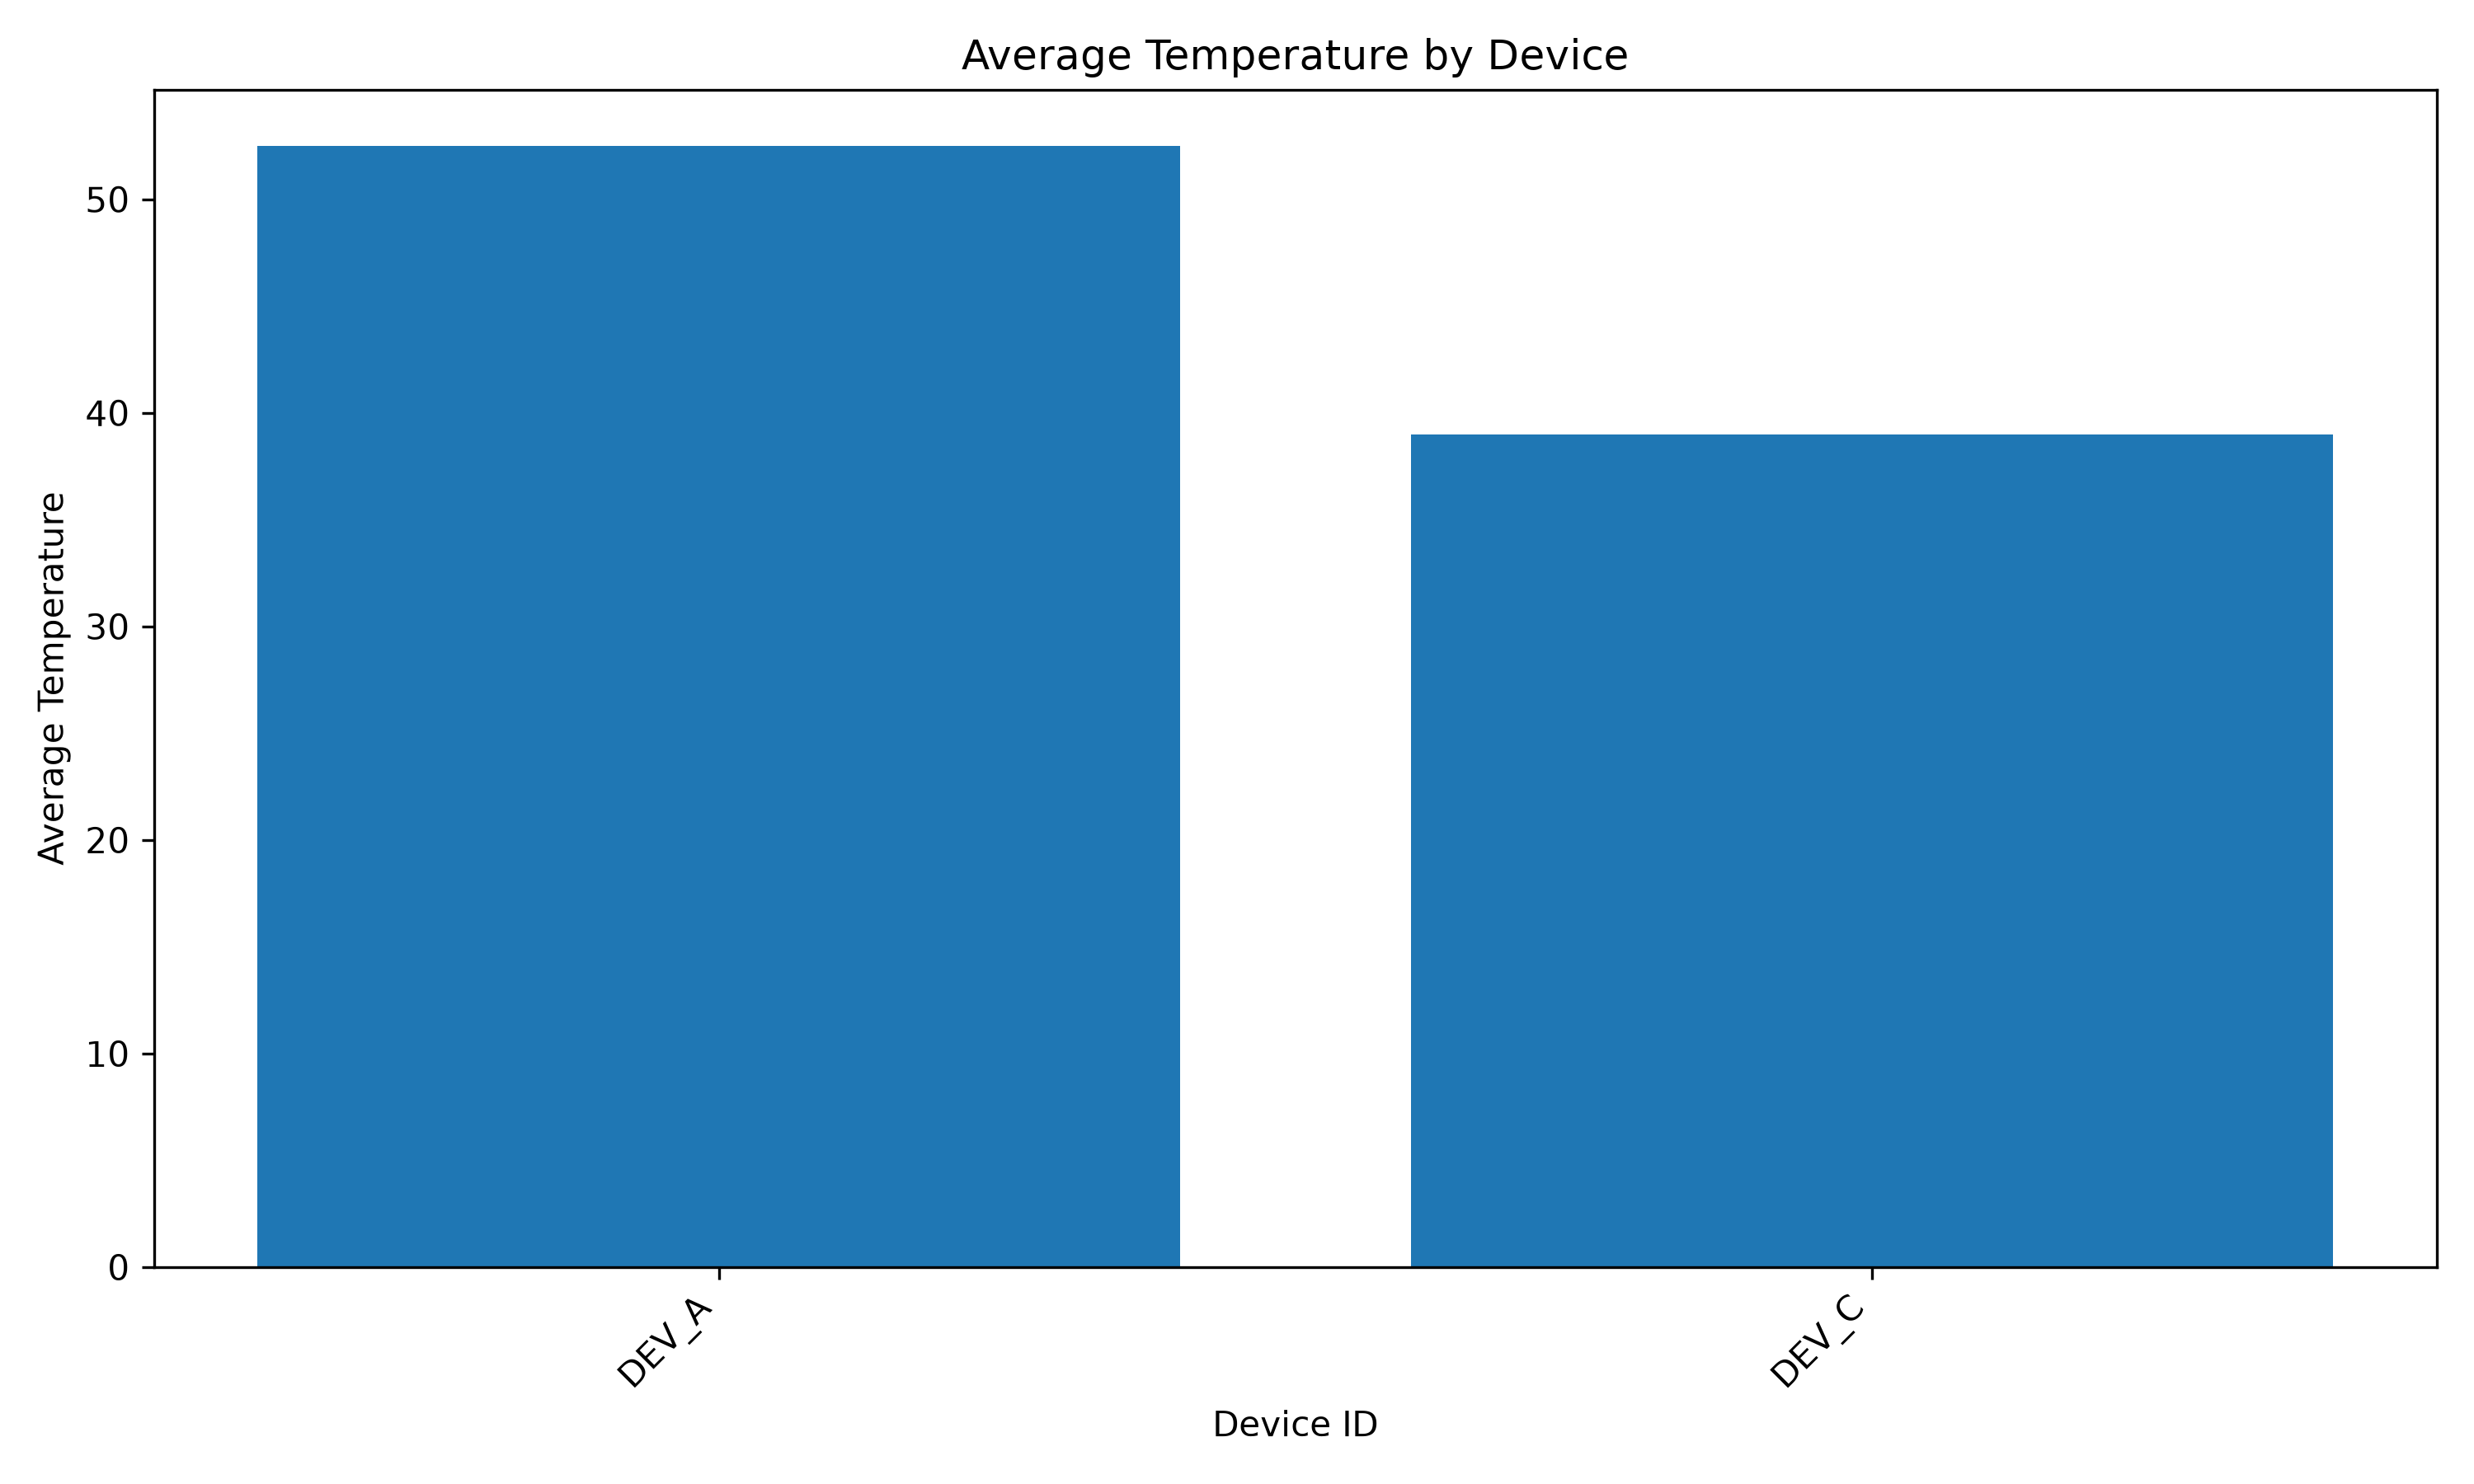

Here is the Python script that generated this plot:

import json
import matplotlib.pyplot as plt

INPUT_FILE = "summary.json"
OUTPUT_FILE = "temperature_chart.png"


def create_temperature_chart():
    try:
        with open(INPUT_FILE, "r", encoding="utf-8") as file:
            records = json.load(file)
    except (FileNotFoundError, json.JSONDecodeError) as error:
        print(f"Unable to read input file: {error}")
        return

    if not records:
        print("No device data available to plot.")
        return

    device_names = [item["device_id"] for item in records]
    avg_temperatures = [
        item["average_temperature"] for item in records
    ]

    plt.figure(figsize=(10, 6))
    plt.bar(device_names, avg_temperatures)

    plt.title("Average Temperature by Device")
    plt.xlabel("Device ID")
    plt.ylabel("Average Temperature")
    plt.xticks(rotation=45, ha="right")
    plt.tight_layout()

    plt.savefig(OUTPUT_FILE, dpi=300)
    plt.show()

    print(f"Chart saved as {OUTPUT_FILE}")


if __name__ == "__main__":
    create_temperature_chart()
